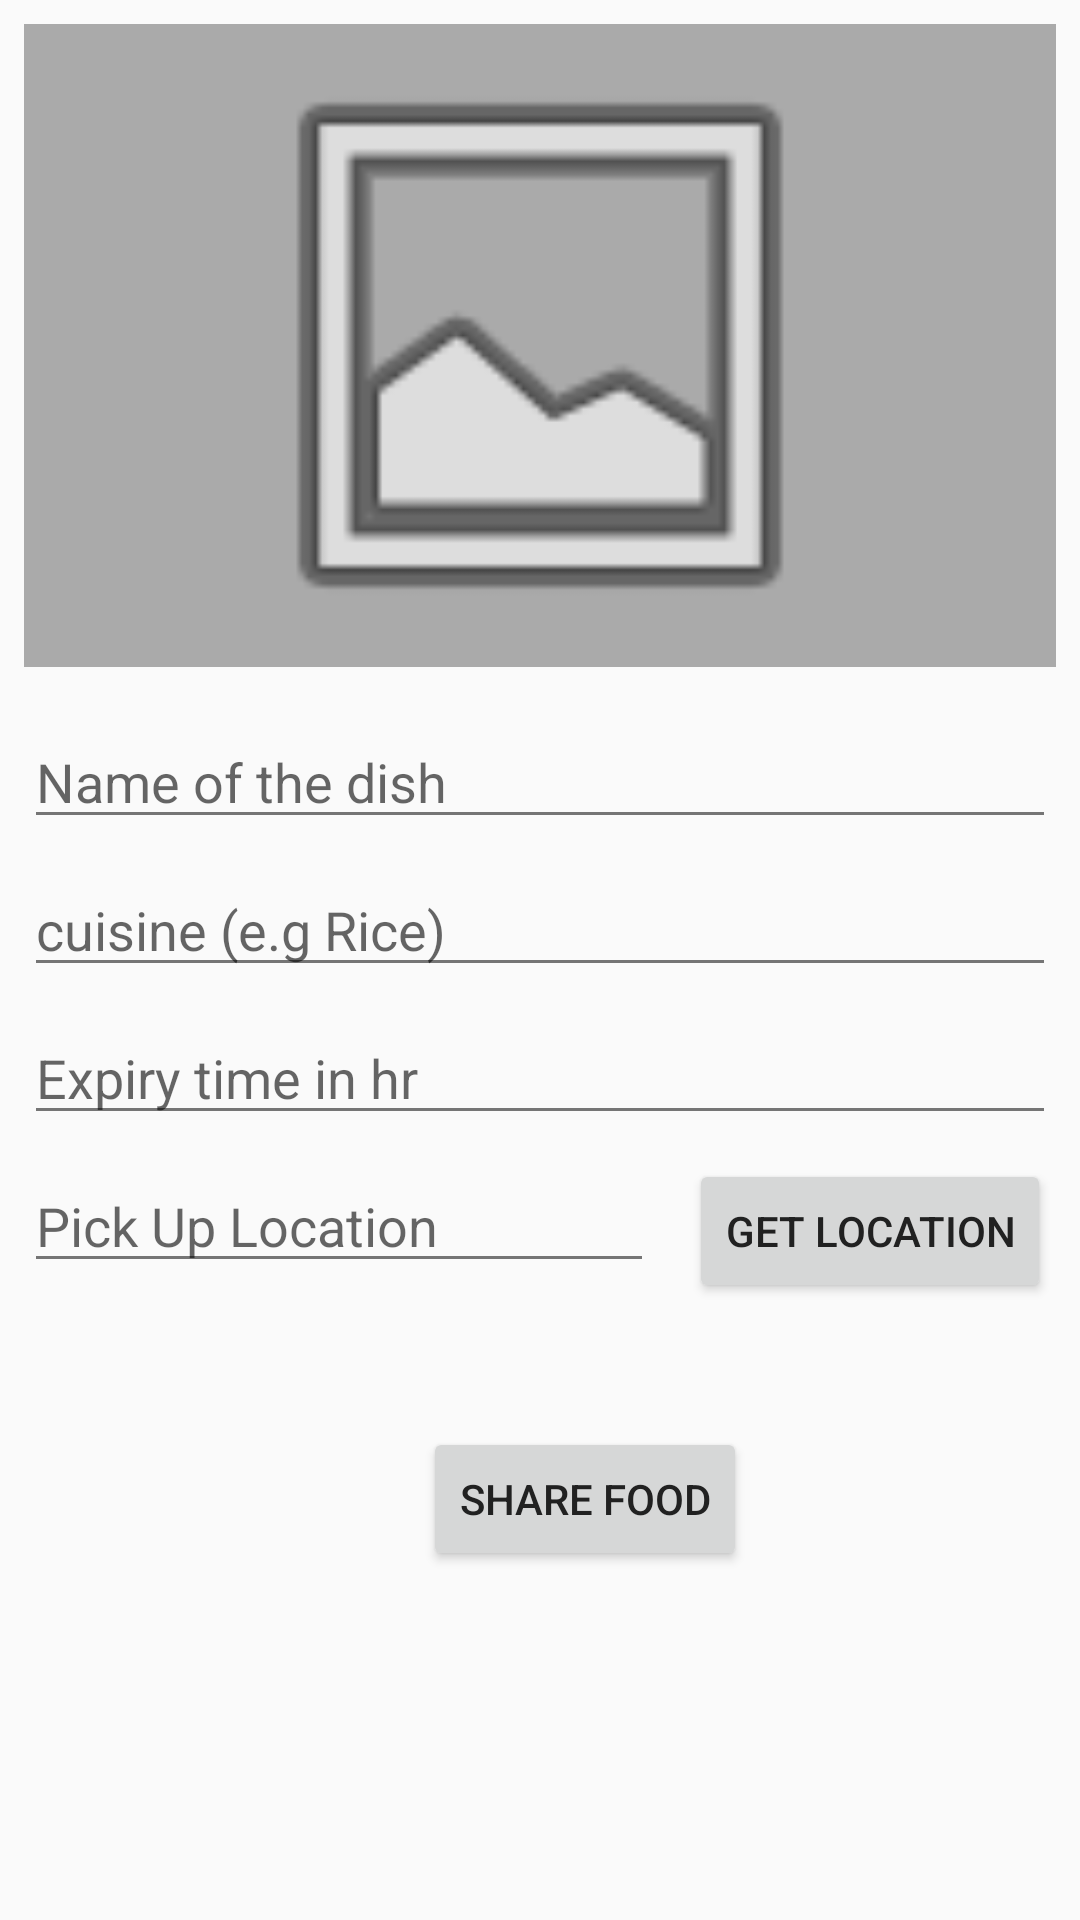

Write the Android layout XML for this screen, with the resource values it uses.
<!-- AndroidManifest.xml: application theme AppTheme -->
<!-- res/layout/activity_add_food_item.xml -->
<?xml version="1.0" encoding="utf-8"?>
<android.support.constraint.ConstraintLayout xmlns:android="http://schemas.android.com/apk/res/android"
    xmlns:app="http://schemas.android.com/apk/res-auto"
    xmlns:tools="http://schemas.android.com/tools"
    android:layout_width="match_parent"
    android:layout_height="match_parent"
    tools:context="sk.example.eatr.activities.AddFoodItemActivity">

    <ImageView
        android:id="@+id/activity_add_food_item_image_view_choose_image"
        android:layout_width="0dp"
        android:layout_height="0dp"
        android:layout_marginBottom="8dp"
        android:layout_marginEnd="8dp"
        android:layout_marginStart="8dp"
        android:layout_marginTop="8dp"
        android:adjustViewBounds="false"
        android:background="@android:color/darker_gray"
        android:scaleType="fitCenter"
        app:layout_constraintBottom_toTopOf="@+id/guideline"
        app:layout_constraintEnd_toEndOf="parent"
        app:layout_constraintHorizontal_bias="0.0"
        app:layout_constraintStart_toStartOf="parent"
        app:layout_constraintTop_toTopOf="parent"
        app:layout_constraintVertical_bias="0.0"
        app:srcCompat="@android:drawable/ic_menu_gallery" />

    <EditText
        android:id="@+id/activity_add_food_item_edit_text_dish_name"
        style="@style/Widget.AppCompat.EditText"
        android:layout_width="0dp"
        android:layout_height="wrap_content"
        android:layout_marginTop="8dp"
        android:ems="10"
        android:hint="@string/name_of_the_dish"
        android:inputType="textPersonName"
        app:layout_constraintEnd_toEndOf="@+id/activity_add_food_item_image_view_choose_image"
        app:layout_constraintStart_toStartOf="@+id/activity_add_food_item_image_view_choose_image"
        app:layout_constraintTop_toTopOf="@+id/guideline" />

    <android.support.constraint.Guideline
        android:id="@+id/guideline"
        android:layout_width="wrap_content"
        android:layout_height="wrap_content"
        android:orientation="horizontal"
        app:layout_constraintGuide_percent="0.36" />

    <EditText
        android:id="@+id/activity_add_food_item_edit_text_cuisine"
        android:layout_width="0dp"
        android:layout_height="wrap_content"
        android:layout_marginTop="8dp"
        android:ems="10"
        android:hint="cuisine (e.g Rice)"
        android:inputType="textPersonName"
        app:layout_constraintEnd_toEndOf="@+id/activity_add_food_item_edit_text_dish_name"
        app:layout_constraintStart_toStartOf="@+id/activity_add_food_item_edit_text_dish_name"
        app:layout_constraintTop_toBottomOf="@+id/activity_add_food_item_edit_text_dish_name" />

    <EditText
        android:id="@+id/activity_add_food_item_edit_text_expiry_time"
        android:layout_width="0dp"
        android:layout_height="wrap_content"
        android:layout_marginTop="8dp"
        android:ems="10"
        android:hint="Expiry time in hr "
        android:inputType="number"
        app:layout_constraintEnd_toEndOf="@+id/activity_add_food_item_edit_text_cuisine"
        app:layout_constraintStart_toStartOf="@+id/activity_add_food_item_edit_text_cuisine"
        app:layout_constraintTop_toBottomOf="@+id/activity_add_food_item_edit_text_cuisine" />

    <Button
        android:id="@+id/activity_add_food_item_button_get_location"
        android:layout_width="wrap_content"
        android:layout_height="wrap_content"
        android:layout_marginEnd="8dp"
        android:layout_marginStart="8dp"
        android:text="Get Location"
        app:layout_constraintBaseline_toBaselineOf="@+id/activity_add_food_item_edit_text_pick_location"
        app:layout_constraintEnd_toEndOf="parent"
        app:layout_constraintHorizontal_bias="0.666"
        app:layout_constraintStart_toEndOf="@+id/activity_add_food_item_edit_text_pick_location" />

    <EditText
        android:id="@+id/activity_add_food_item_edit_text_pick_location"
        android:layout_width="0dp"
        android:layout_height="wrap_content"
        android:layout_marginTop="8dp"
        android:ems="10"
        android:hint="Pick Up Location"
        android:inputType="textPersonName"
        app:layout_constraintStart_toStartOf="@+id/activity_add_food_item_edit_text_expiry_time"
        app:layout_constraintTop_toBottomOf="@+id/activity_add_food_item_edit_text_expiry_time" />

    <Button
        android:id="@+id/activity_add_food_item_button_share_food"
        android:layout_width="wrap_content"
        android:layout_height="wrap_content"
        android:layout_marginEnd="8dp"
        android:layout_marginStart="8dp"
        android:layout_marginTop="48dp"
        android:text="Share Food"
        app:layout_constraintEnd_toEndOf="@+id/activity_add_food_item_button_get_location"
        app:layout_constraintHorizontal_bias="0.573"
        app:layout_constraintStart_toStartOf="@+id/activity_add_food_item_edit_text_pick_location"
        app:layout_constraintTop_toBottomOf="@+id/activity_add_food_item_edit_text_pick_location" />

</android.support.constraint.ConstraintLayout>
<!-- resources referenced by this layout -->
<resources>
  <string name="name_of_the_dish">Name of the dish</string>
  <style name="AppTheme" parent="Theme.AppCompat.Light.DarkActionBar">
          
          <item name="colorPrimary">@color/primary</item>
          <item name="colorPrimaryDark">@color/primary_dark</item>
          <item name="colorAccent">@color/accent</item>
          <item name="android:textColorPrimary">@color/primary_text</item>
          <item name="android:textColorSecondary">@color/secondary_text</item>
          <item name="android:icon">@color/icons</item>
          <item name="android:divider">@color/divider</item>
      </style>
  <color name="primary">#03A9F4</color>
  <color name="primary_dark">#0288D1</color>
  <color name="accent">#00BCD4</color>
  <color name="primary_text">#212121</color>
  <color name="secondary_text">#757575</color>
  <color name="icons">#FFFFFF</color>
  <color name="divider">#BDBDBD</color>
</resources>
